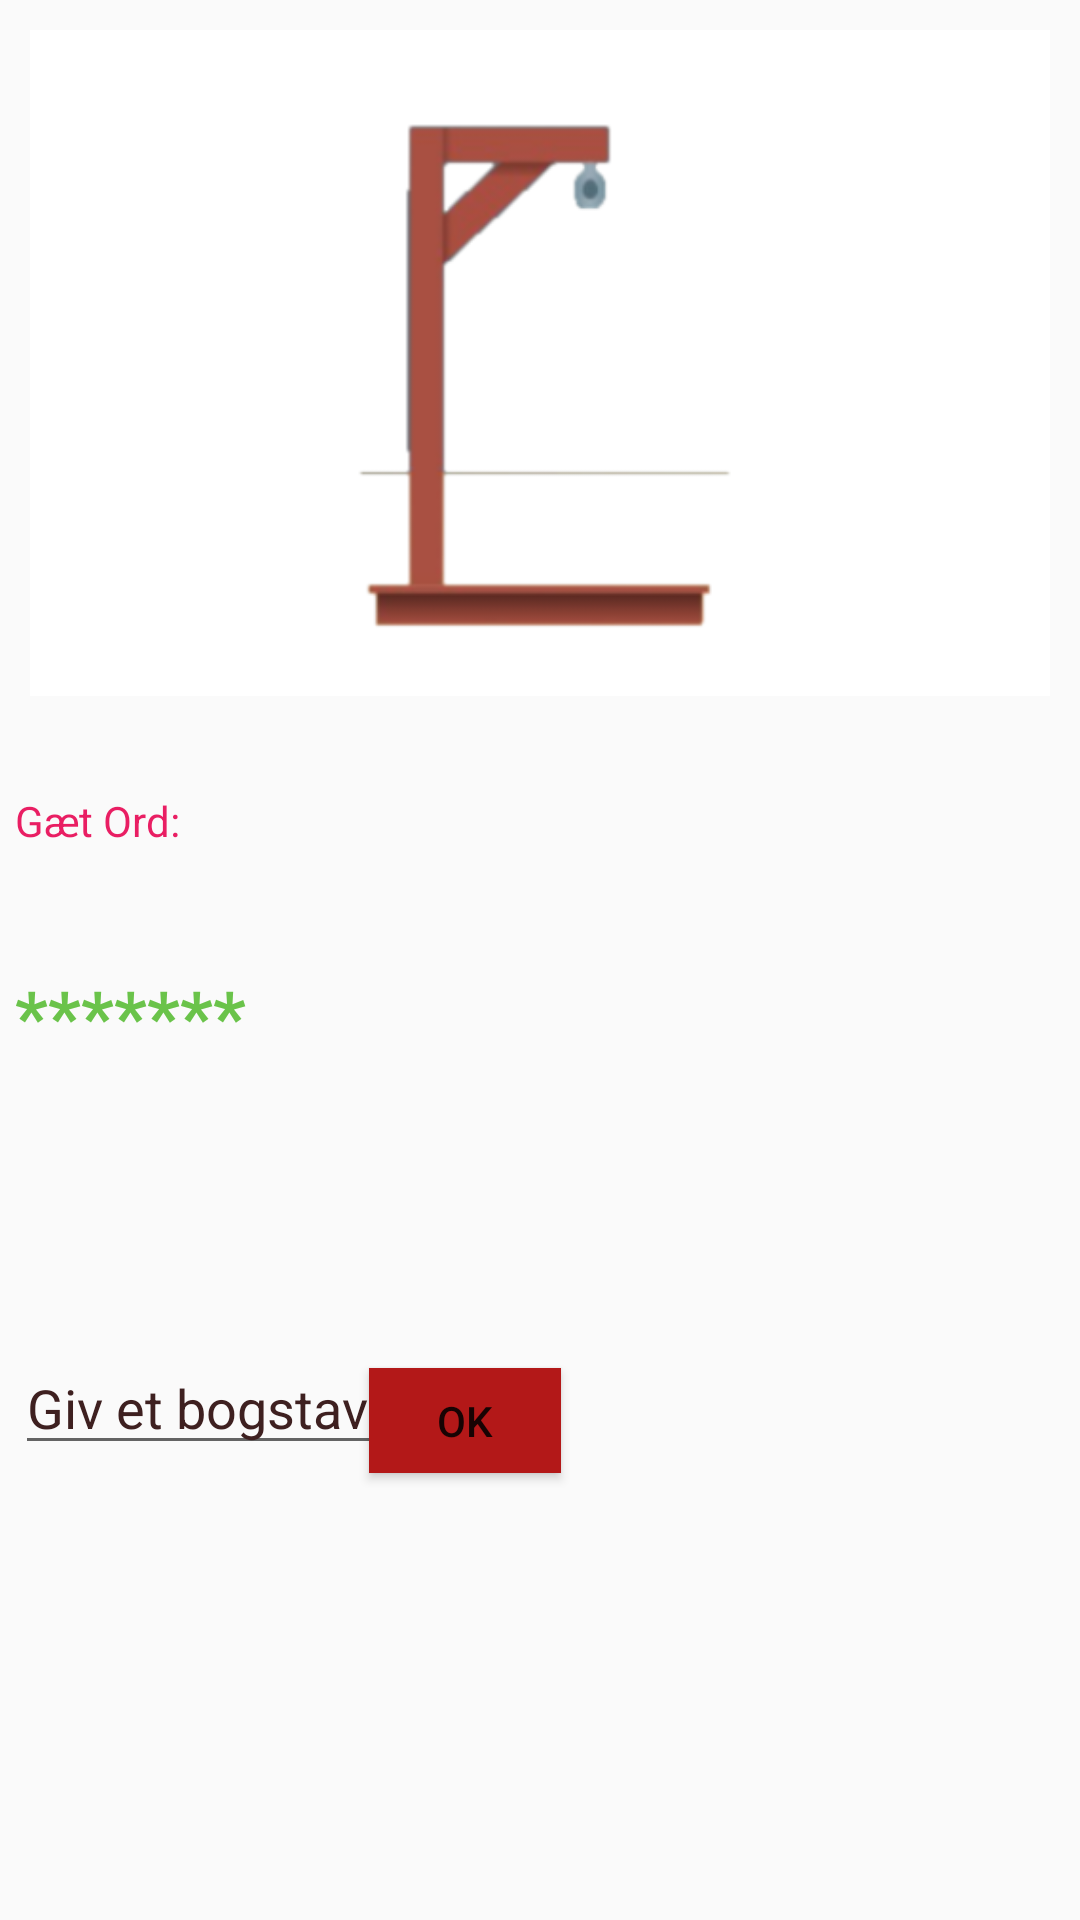

Layout XML and referenced resources for this Android screen:
<!-- AndroidManifest.xml: application theme AppTheme -->
<!-- res/layout/activity_play.xml -->
<RelativeLayout
    xmlns:android="http://schemas.android.com/apk/res/android"
    android:layout_width="fill_parent"
    android:layout_height="fill_parent"
    android:padding="5dp">

    <ImageView
        android:id="@+id/listeelem_billede"
        android:layout_width="401dp"
        android:layout_height="222dp"
        android:layout_marginStart="5dip"
        android:layout_marginLeft="5dip"
        android:layout_marginTop="5dip"
        android:layout_marginEnd="5dip"
        android:layout_marginRight="5dip"
        android:layout_marginBottom="5dip"
        android:background="#FFFFFF"
        android:scaleType="centerInside"
        android:src="@drawable/galge" />

    <TextView
        android:id="@+id/skjultOrd"
        android:layout_width="325dp"
        android:layout_height="wrap_content"
        android:layout_below="@+id/listeelem_billede"
        android:layout_alignEnd="@+id/listeelem_billede"
        android:layout_alignRight="@+id/listeelem_billede"
        android:layout_marginTop="85dp"
        android:layout_marginEnd="23dp"
        android:layout_marginRight="23dp"
        android:text="*******"
        android:textColor="#6AC34A"
        android:textSize="24sp"
        android:textStyle="bold" />

    <TextView
        android:id="@+id/gætord"
        android:layout_width="142dp"
        android:layout_height="38dp"
        android:layout_below="@+id/listeelem_billede"
        android:layout_alignEnd="@+id/listeelem_billede"
        android:layout_alignRight="@+id/listeelem_billede"
        android:layout_marginTop="27dp"
        android:layout_marginEnd="204dp"
        android:layout_marginRight="204dp"
        android:text="Gæt Ord: "
        android:textColor="#E91E63" />

    <EditText
        android:id="@+id/indtastOrdet"
        android:layout_width="137dp"
        android:layout_height="wrap_content"
        android:layout_below="@+id/listeelem_billede"
        android:layout_marginTop="210dp"
        android:ems="10"
        android:inputType="textPersonName"
        android:text="Giv et bogstav"
        android:textColor="#3E2020" />

    <Button
        android:id="@+id/ok_button"
        android:layout_width="64dp"
        android:layout_height="35dp"
        android:layout_below="@+id/listeelem_billede"
        android:layout_alignEnd="@+id/listeelem_billede"
        android:layout_alignRight="@+id/listeelem_billede"
        android:layout_marginTop="219dp"
        android:layout_marginEnd="163dp"
        android:layout_marginRight="163dp"
        android:autoText="true"
        android:background="#B31818"
        android:text="OK" />

    <TextView
        android:id="@+id/sidsteOrd"
        android:layout_width="190dp"
        android:layout_height="wrap_content"
        android:layout_below="@+id/gætord"
        android:layout_marginTop="81dp" />

</RelativeLayout>
<!-- resources referenced by this layout -->
<resources>
  <!-- drawable galge: png bitmap (drawable, 13859 bytes) -->
  <style name="AppTheme" parent="Theme.AppCompat.Light.DarkActionBar">
          
          <item name="colorPrimary">@color/colorPrimary</item>
          <item name="colorAccent">@color/colorAccent</item>
          <item name="android:shape">ring</item>
      </style>
  <color name="colorPrimary">#2E9298</color>
  <color name="colorAccent">#29C6BB</color>
</resources>
